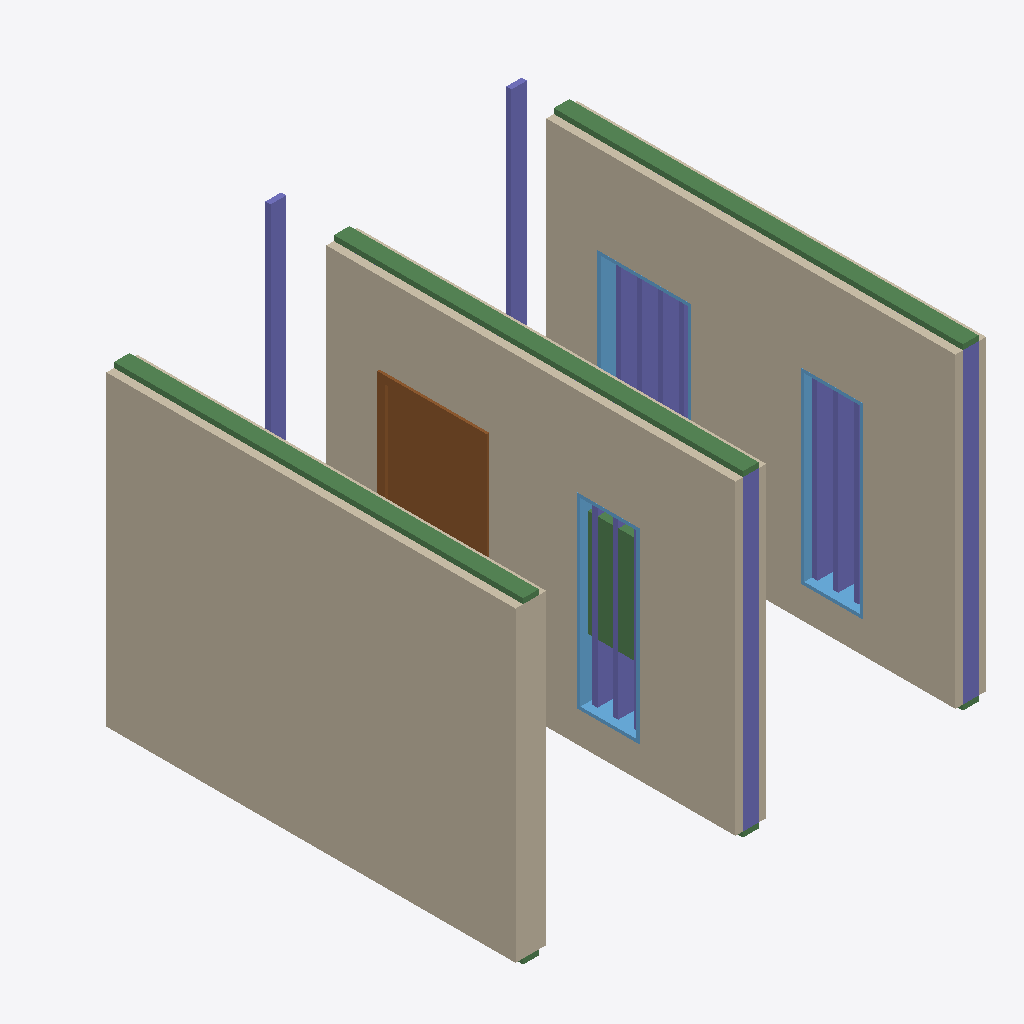
Isometric view of an IFC building model (IFC-SPF (STEP), schema IFC4, length unit metre), seen from the south-west, elements coloured by IFC class: 14 columns (violet), 7 beams (green), 3 walls (beige), 3 windows (light blue), 1 door (brown).
Extent 4.6 m × 4.7 m × 3.1 m (x, y, z). Storeys (1): Level 1 at 0.00 m. Elements (56): 39 IfcColumnStandardCase, 10 IfcBeamStandardCase, 3 IfcWallStandardCase, 3 IfcWindow, 1 IfcDoor.

HEADER;
FILE_DESCRIPTION((''),'2;1');
FILE_NAME('','2018-05-27T01:10:36',(''),(''),'Xbim File Processor version 4.0.0.0','Xbim version 4.0.0.0','');
FILE_SCHEMA(('IFC4'));
ENDSEC;
DATA;
#94=IFCPROJECT('2YGsmhohj5xfsMzY1I0trJ',#42,'0001',$,$,'Project Name','Project Status',(#83,#91),#78);
#1139=IFCSITE('2YGsmhohj5xfsMzY1I0trH',#42,'Default',$,'',#1138,$,$,.ELEMENT.,$,$,$,$,$);
#104=IFCBUILDING('2YGsmhohj5xfsMzY1I0trI',#42,'',$,$,#32,$,'',.ELEMENT.,$,$,$);
#113=IFCBUILDINGSTOREY('2YGsmhohj5xfsMzY2j$8EK',#42,'Level 1',$,$,#111,$,'Level 1',.ELEMENT.,0.0);
#155=IFCWALLSTANDARDCASE('1tYrTtExH1xREQ8WFH__MQ',#42,'Basic Wall:Generic - 300mm:309100',$,'Basic Wall:Generic - 300mm:6291',#124,#151,'309100',$);
#360=IFCWALLSTANDARDCASE('1tYrTtExH1xREQ8WFH__gT',#42,'Basic Wall:Generic - 300mm:309355',$,'Basic Wall:Generic - 300mm:6291',#340,#358,'309355',$);
#298=IFCWALLSTANDARDCASE('1tYrTtExH1xREQ8WFH__Ka',#42,'Basic Wall:Generic - 300mm:309202',$,'Basic Wall:Generic - 300mm:6291',#278,#296,'309202',$);
#560=IFCDOOR('1tYrTtExH1xREQ8WFH__ex',#42,'M_Single-Flush:0915 x 2134mm:309453',$,'0915 x 2134mm',#1348,#554,'309453',2.134,0.915,$,$,$);
#1610=IFCBEAMSTANDARDCASE('0cJYCndor5DPZfcdIEDCAX',#1532,$,$,'wood-Sill',#1612,#1622,$,.JOIST.);
#1645=IFCBEAMSTANDARDCASE('1ImdFu4S5DqQtMmIVnvfoq',#1532,$,$,'wood-Sill',#1647,#1657,$,.JOIST.);
#2104=IFCBEAMSTANDARDCASE('3NZMuD8rL4nQn6n681QHlO',#1532,$,$,'wood-Sill',#2106,#2116,$,.JOIST.);
#1679=IFCCOLUMNSTANDARDCASE('17kqNiS7L2aRG5C7vY11Qv',#1532,$,$,$,#1681,#1691,$,.COLUMN.);
#2138=IFCCOLUMNSTANDARDCASE('1zFp0V7QT4s9iR9YnDixXK',#1532,$,$,$,#2140,#2150,$,.COLUMN.);
#2274=IFCCOLUMNSTANDARDCASE('3QkSoMfXz5EuX3tKPspOlo',#1532,$,$,$,#2276,#2286,$,.COLUMN.);
#2053=IFCCOLUMNSTANDARDCASE('3LwYkLry1EGPLbwxARHDd7',#1532,$,$,$,#2055,#2065,$,.COLUMN.);
#801=IFCWINDOW('1tYrTtExH1xREQ8WFH__kw',#42,'M_Fixed:0610 x 1830mm:309580',$,'0610 x 1830mm',#1374,#795,'309580',1.83,0.61,$,$,$);
#2070=IFCBEAMSTANDARDCASE('1xT1EjqF9BsgOaqptEBcf6',#1532,$,$,'wood-Sill',#2072,#2082,$,.JOIST.);
#895=IFCWINDOW('1tYrTtExH1xREQ8WFH__kF',#42,'M_Fixed:0610 x 1830mm:309625',$,'0610 x 1830mm',#1402,#889,'309625',1.83,0.61,$,$,$);
#2257=IFCCOLUMNSTANDARDCASE('3cxaiyKJ1DwPys4fFVGlgH',#1532,$,$,$,#2259,#2269,$,.COLUMN.);
#2240=IFCCOLUMNSTANDARDCASE('2U7DNBSyn3IwJTrE_I6lq8',#1532,$,$,$,#2242,#2252,$,.COLUMN.);
#1057=IFCWINDOW('1tYrTtExH1xREQ8WFH__jf',#42,'M_Fixed:0915 x 1830mm:309663',$,'0915 x 1830mm',#1428,#1051,'309663',1.83,0.915,$,$,$);
#2359=IFCCOLUMNSTANDARDCASE('3m0xHvFcv1BQo00meRUsO_',#1532,$,$,$,#2361,#2371,$,.COLUMN.);
#2376=IFCCOLUMNSTANDARDCASE('2opSaPOqHBCPPwuENyPqPh',#1532,$,$,$,#2378,#2388,$,.COLUMN.);
#2393=IFCCOLUMNSTANDARDCASE('1d69KIXjvB5fhf55NQshMZ',#1532,$,$,$,#2395,#2405,$,.COLUMN.);
#1798=IFCCOLUMNSTANDARDCASE('3ySn0IRaX88eVnIKxQBNEm',#1532,$,$,$,#1800,#1810,$,.COLUMN.);
#1781=IFCCOLUMNSTANDARDCASE('3kIwxmgjv0jevG9Bd_jn3z',#1532,$,$,$,#1783,#1793,$,.COLUMN.);
#2223=IFCCOLUMNSTANDARDCASE('3JSSmHsRn6eu0rtOHPvpmK',#1532,$,$,$,#2225,#2235,$,.COLUMN.);
#2342=IFCCOLUMNSTANDARDCASE('0Kp9oHkG1F8AWbh82g4UBh',#1532,$,$,$,#2344,#2354,$,.COLUMN.);
#1764=IFCCOLUMNSTANDARDCASE('1zupKD4vXEmf8Ok4l173sW',#1532,$,$,$,#1766,#1776,$,.COLUMN.);
#1628=IFCBEAMSTANDARDCASE('0ACUUi4qb5lxa7VcpeE6_V',#1532,$,$,'wood-Sill',#1630,#1640,$,.JOIST.);
#1662=IFCBEAMSTANDARDCASE('1r0sxPqgP3Ofab_Y_tLF3r',#1532,$,$,'wood-Sill',#1664,#1674,$,.JOIST.);
#2121=IFCBEAMSTANDARDCASE('3ck$KGcLH4muShGciH0T4x',#1532,$,$,'wood-Sill',#2123,#2133,$,.JOIST.);
ENDSEC;